Image classification data set "data" (tanverhassantanver/Automated-Identification-of-Medicinal-Plants-Through-Image-Processing-and-Transfer-Learning on GitHub). Class labels (5): Aristolochia indica, Centella asiatica, giant calotrope, green chiretta, Terminalia bellirica.

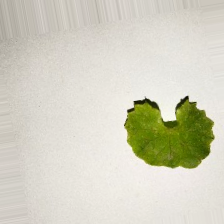
Label: Centella asiatica

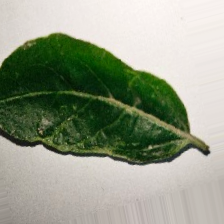
Label: Aristolochia indica

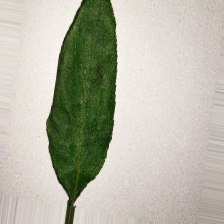
Label: green chiretta

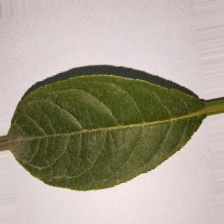
Label: Terminalia bellirica

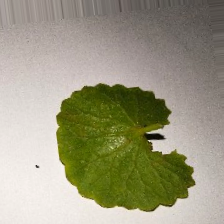
Label: Centella asiatica

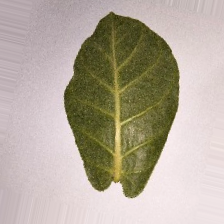
Label: giant calotrope
